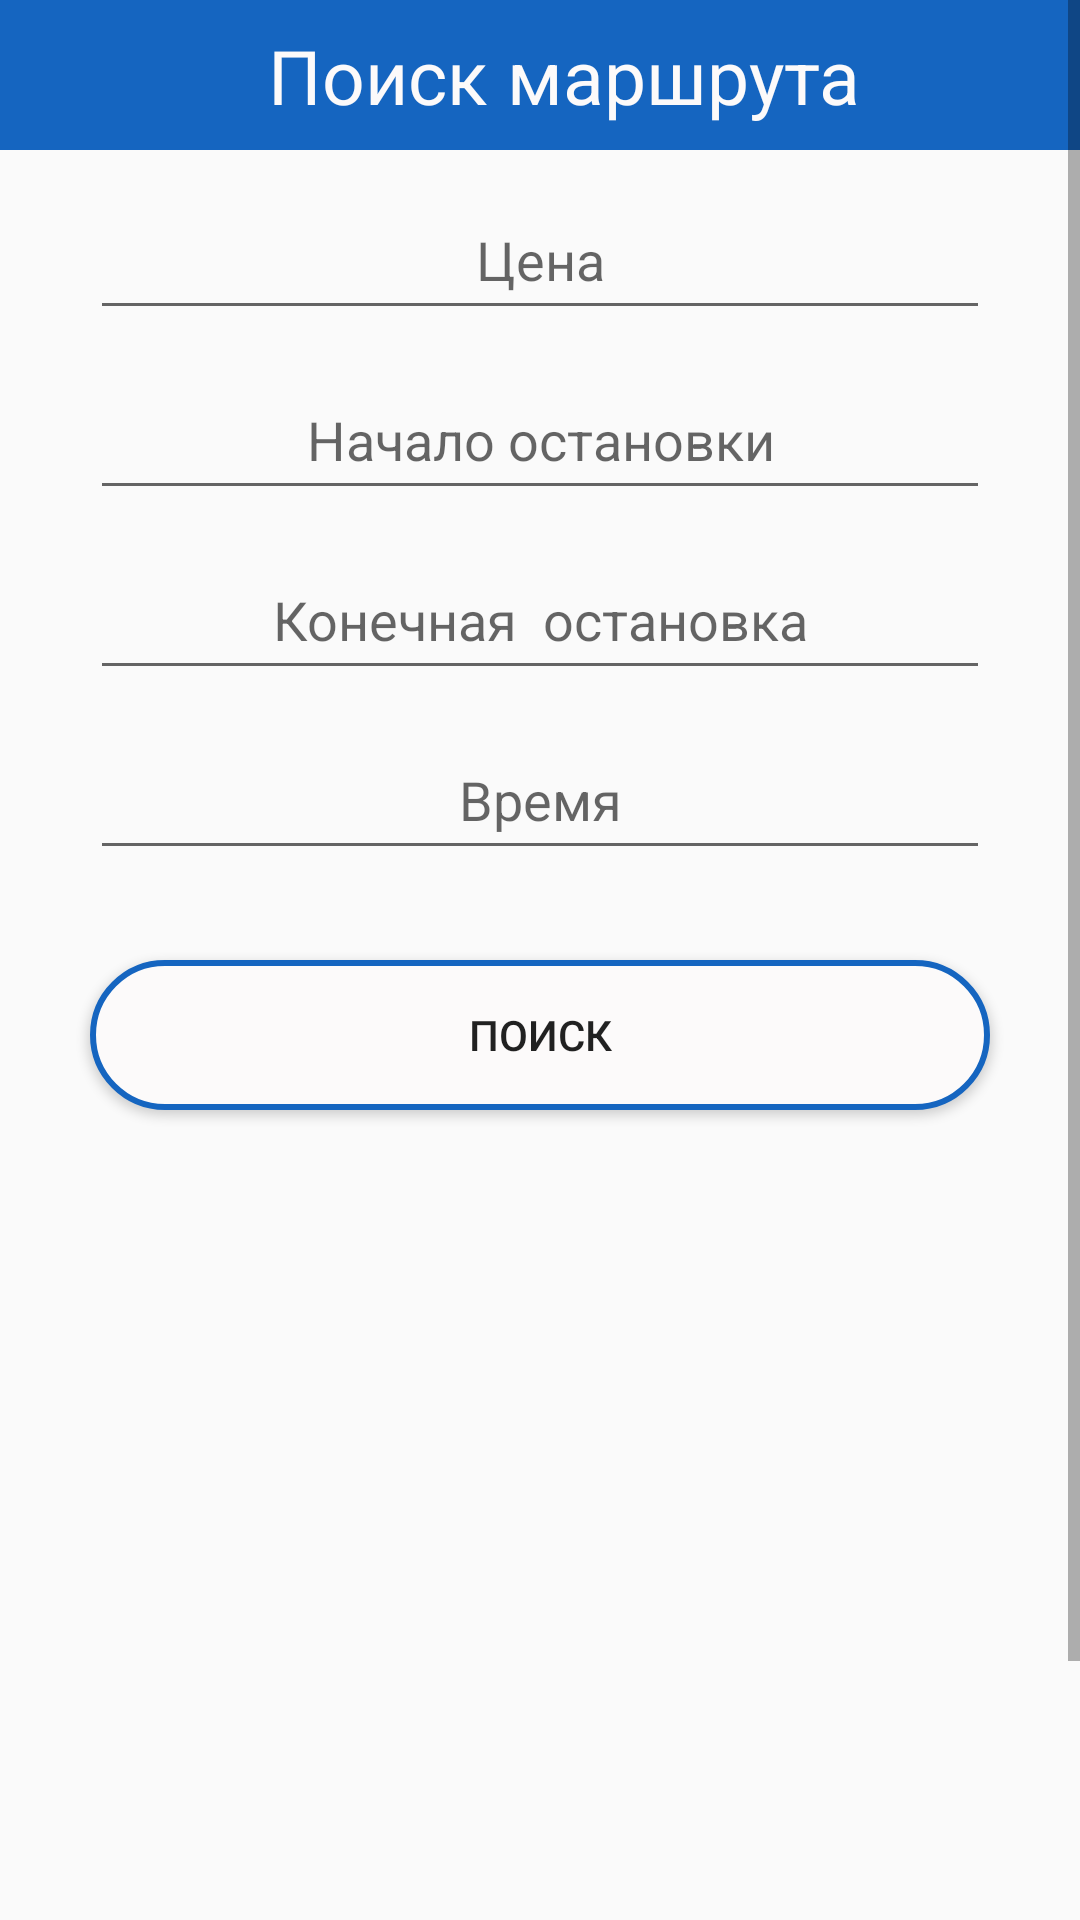

This screen was rendered from an Android layout file. Write that file and the resources it references.
<!-- AndroidManifest.xml: application theme AppTheme -->
<!-- res/layout/activity_search.xml -->
<?xml version="1.0" encoding="utf-8"?>
<ScrollView xmlns:android="http://schemas.android.com/apk/res/android"
    xmlns:app="http://schemas.android.com/apk/res-auto"
    xmlns:tools="http://schemas.android.com/tools"
    android:layout_width="match_parent"
    android:layout_height="match_parent"
    tools:context=".SearchDataActivity">
<androidx.constraintlayout.widget.ConstraintLayout
    android:layout_width="match_parent"
    android:layout_height="match_parent">

    <androidx.appcompat.widget.Toolbar
        android:id="@+id/toolbar"
        android:layout_width="match_parent"
        android:layout_height="50dp"
        android:background="@color/blue"
        app:layout_constraintEnd_toEndOf="parent"
        app:layout_constraintStart_toStartOf="parent"
        app:layout_constraintTop_toTopOf="parent">

        <androidx.constraintlayout.widget.ConstraintLayout
            android:layout_width="match_parent"
            android:layout_height="match_parent">

            <ImageView
                android:id="@+id/back_button"
                android:layout_width="40dp"
                android:layout_height="40dp"
                android:src="@drawable/ic_back"
                app:layout_constraintBottom_toBottomOf="parent"
                app:layout_constraintStart_toStartOf="parent"
                app:layout_constraintTop_toTopOf="parent" />

            <TextView
                android:layout_width="match_parent"
                android:layout_height="wrap_content"
                android:text="Поиск маршрута"
                android:textAlignment="center"
                android:textColor="@color/whiteColor"
                android:textSize="25sp"
                app:layout_constraintBottom_toBottomOf="parent"
                app:layout_constraintEnd_toEndOf="parent"
                app:layout_constraintStart_toEndOf="@id/back_button"
                app:layout_constraintTop_toTopOf="parent" />
        </androidx.constraintlayout.widget.ConstraintLayout>
    </androidx.appcompat.widget.Toolbar>

    <AutoCompleteTextView
        android:id="@+id/prise"
        android:layout_width="match_parent"
        android:layout_height="50dp"
        android:hint="Цена"
        android:textAlignment="center"
        android:textColor="@color/blue"
        android:layout_marginTop="10dp"

        android:layout_marginEnd="30dp"
        android:layout_marginStart="30dp"
        app:layout_constraintTop_toBottomOf="@+id/toolbar" />

    <AutoCompleteTextView
        android:id="@+id/route1"
        android:layout_width="match_parent"
        android:layout_height="50dp"
        android:hint="Начало остановки"
        android:textAlignment="center"
        android:textColor="@color/blue"
        android:layout_marginTop="10dp"
        android:layout_marginEnd="30dp"
        android:layout_marginStart="30dp"
        app:layout_constraintTop_toBottomOf="@+id/prise"
        />
    <AutoCompleteTextView
        android:id="@+id/route2"
        android:layout_width="match_parent"
        android:layout_height="50dp"
        android:hint="Конечная  остановка"
        android:textAlignment="center"
        android:textColor="@color/blue"
        android:layout_marginTop="10dp"
        android:layout_marginEnd="30dp"
        android:layout_marginStart="30dp"
        app:layout_constraintTop_toBottomOf="@+id/route1"
        />
    <AutoCompleteTextView
        android:id="@+id/time"
        android:layout_width="match_parent"
        android:layout_height="50dp"
        android:hint="Время"
        android:textAlignment="center"
        android:textColor="@color/blue"
        android:layout_marginTop="10dp"
        android:layout_marginEnd="30dp"
        android:layout_marginStart="30dp"
        app:layout_constraintTop_toBottomOf="@+id/route2"
        />

    <Button
        android:id="@+id/search_button"
        android:layout_width="match_parent"
        android:layout_height="50dp"
        android:text="Поиск"
        android:layout_marginStart="30dp"
        android:layout_marginEnd="30dp"
        android:layout_marginTop="30dp"
        android:background="@drawable/boder_button"
        app:layout_constraintTop_toBottomOf="@+id/time" />


    <androidx.constraintlayout.widget.ConstraintLayout
        android:id="@+id/scrollView2"
        android:layout_width="match_parent"
        android:layout_height="350dp"
        android:layout_marginTop="20dp"
        app:layout_constraintBottom_toBottomOf="parent"
        app:layout_constraintTop_toBottomOf="@+id/search_button">


        <androidx.recyclerview.widget.RecyclerView
            android:id="@+id/recyclerView"
            android:layout_width="match_parent"
            android:layout_height="match_parent"
            app:layout_constraintBottom_toBottomOf="parent"
            app:layout_constraintEnd_toEndOf="parent"
            app:layout_constraintHorizontal_bias="0.0"
            app:layout_constraintStart_toStartOf="parent"
            app:layout_constraintTop_toTopOf="parent"
            app:layout_constraintVertical_bias="1.0" />

    </androidx.constraintlayout.widget.ConstraintLayout>
</androidx.constraintlayout.widget.ConstraintLayout>
</ScrollView>
<!-- resources referenced by this layout -->
<resources>
  <color name="blue">#1565C0</color>
  <color name="whiteColor">#FCFAFA</color>
  <!-- drawable boder_button (drawable) -->
  <?xml version="1.0" encoding="utf-8"?>
  <shape xmlns:android="http://schemas.android.com/apk/res/android"
  android:shape="rectangle">
  
  <solid android:color="@color/whiteColor" />
  <stroke
      android:width="2dp"
      android:color="@color/blue" />
  
  <corners android:radius="100dp" />
  
  </shape>
  <style name="AppTheme" parent="Theme.AppCompat.Light.NoActionBar">
          
          <item name="colorPrimary">@color/colorPrimary</item>
          <item name="colorPrimaryDark">@color/colorPrimaryDark</item>
          <item name="colorAccent">@color/colorAccent</item>
      </style>
  <color name="colorPrimary">#008577</color>
  <color name="colorPrimaryDark">#00574B</color>
  <color name="colorAccent">#D81B60</color>
</resources>
